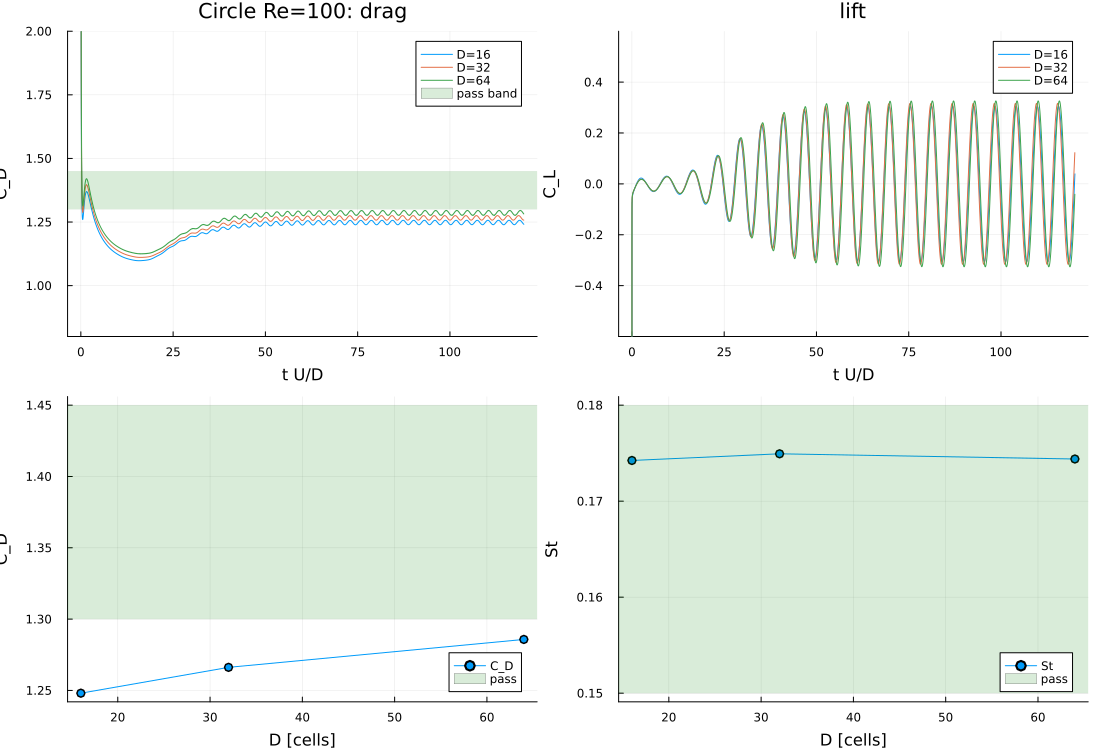

Values plotted in this chart, from the file beside it:
D, cells, C_D, C_D_p, C_D_v, St, C_L_amp, cycles, steps, wall_s, pass_CD, pass_St
16, 73728, 1.248, 1.072, 0.1757, 0.1742, 0.3051, 10, 4805, 16.26, false, true
32, 294912, 1.266, 1.055, 0.211, 0.1749, 0.3163, 10, 12714, 103.5, false, true
64, 1179648, 1.286, 1.055, 0.231, 0.1744, 0.3259, 9, 37738, 1196, false, true
